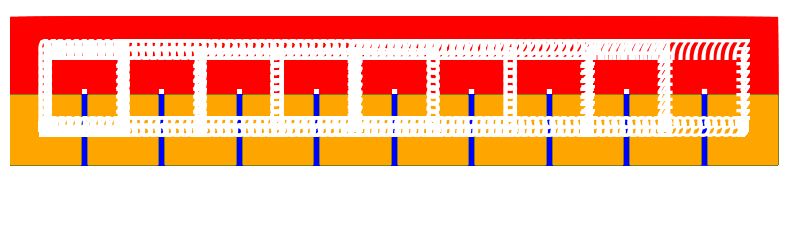

The matplotlib source for this figure: (Note: this script raises an exception after producing the figure.)
from matplotlib.patches import Rectangle
from matplotlib.collections import PatchCollection
from matplotlib.pyplot import gca, figure, axis
from matplotlib.animation import ArtistAnimation
from numpy.random import permutation


def tri_insertion(tab):
    for i in range(1, len(tab)):
        val = tab[i]
        pos = i
        move_up(tab, i)
        while pos > 0 and tab[pos - 1] > val:
            pos -= 1
            move_right(tab, i, pos, val)
            tab[pos + 1] = tab[pos]
        tab[pos] = val
        move_down(tab, pos)
    draw_tab(tab)


def draw_tab(tab):
    for j in range(10):
        patches = []
        annotations = []
        for i, v in enumerate(tab):
            x, y = i * 10, 0
            patches.append(Rectangle((x, y), 9, 9))
            annotations.append(
                gca().annotate(v, (x, y), (x + 4.5, y + 4.5), color='w', weight='bold', fontsize=20, ha='center',
                               va='center'))
        collection = gca().add_collection(PatchCollection(patches))
        collection.set_color((['green'] if j % 2 == 0 else ['orange']) * len(tab))
        frames.append((collection, *annotations))


def move_up(tab, pos):
    for j in range(10):
        patches = []
        annotations = []
        gca().axis('equal')
        gca().axis([0, len(tab) * 10, 0, 10])
        for i, v in enumerate(tab):
            x, y = i * 10, j if i == pos else 0
            patches.append(Rectangle((x, y), 9, 9))
            annotations.append(
                gca().annotate(v, (x, y), (x + 4.5, y + 4.5), color='w', weight='bold', fontsize=20, ha='center',
                               va='center'))
        collection = gca().add_collection(PatchCollection(patches))
        colors = ['red' if i == pos else 'blue' for i in range(len(tab))]
        collection.set_color(colors)
        frames.append((collection, *annotations))


def move_down(tab, pos):
    for j in range(10):
        patches = []
        annotations = []
        for i, v in enumerate(tab):
            x, y = i * 10, 10 - j if i == pos else 0
            patches.append(Rectangle((x, y), 9, 9))
            annotations.append(
                gca().annotate(v, (x, y), (x + 4.5, y + 4.5), color='w', weight='bold', fontsize=20, ha='center',
                               va='center'))
        collection = gca().add_collection(PatchCollection(patches))
        colors = ['red' if i == pos else 'blue' for i in range(len(tab))]
        collection.set_color(colors)
        frames.append((collection, *annotations))


def move_right(tab, i, pos, val):
    for j in range(10):
        patches = []
        annotations = []
        for k, v in enumerate(tab):
            if k == pos:
                x, y = k * 10 + j, 0
            elif pos < k < i:
                x, y = k * 10 + 10, 0
            elif k == i:
                x, y = pos * 10 + 10 - j, 10
            else:
                x, y = k * 10, 0
            patches.append(Rectangle((x, y), 9, 9))
            annotations.append(
                gca().annotate(val if k == i else (tab[k + 1] if pos < k < i else v), (x, y), (x + 4.5, y + 4.5),
                               color='w',
                               weight='bold', fontsize=20,
                               ha='center',
                               va='center'))
        collection = gca().add_collection(PatchCollection(patches))
        colors = ['red' if k == i else 'blue' for k in range(len(tab))]
        collection.set_color(colors)
        frames.append((collection, *annotations))


tab = permutation(10)
frames = []
fig = figure(figsize=(len(tab), 3))
axis('off')
gca().axis('equal')
gca().axis([0, len(tab) * 10, 0, 10])
tri_insertion(tab)
ani = ArtistAnimation(fig, frames, interval=100, repeat_delay=3000)
ani.save('source/_images/tri_insertion.gif', dpi=80, writer='imagemagick', )
